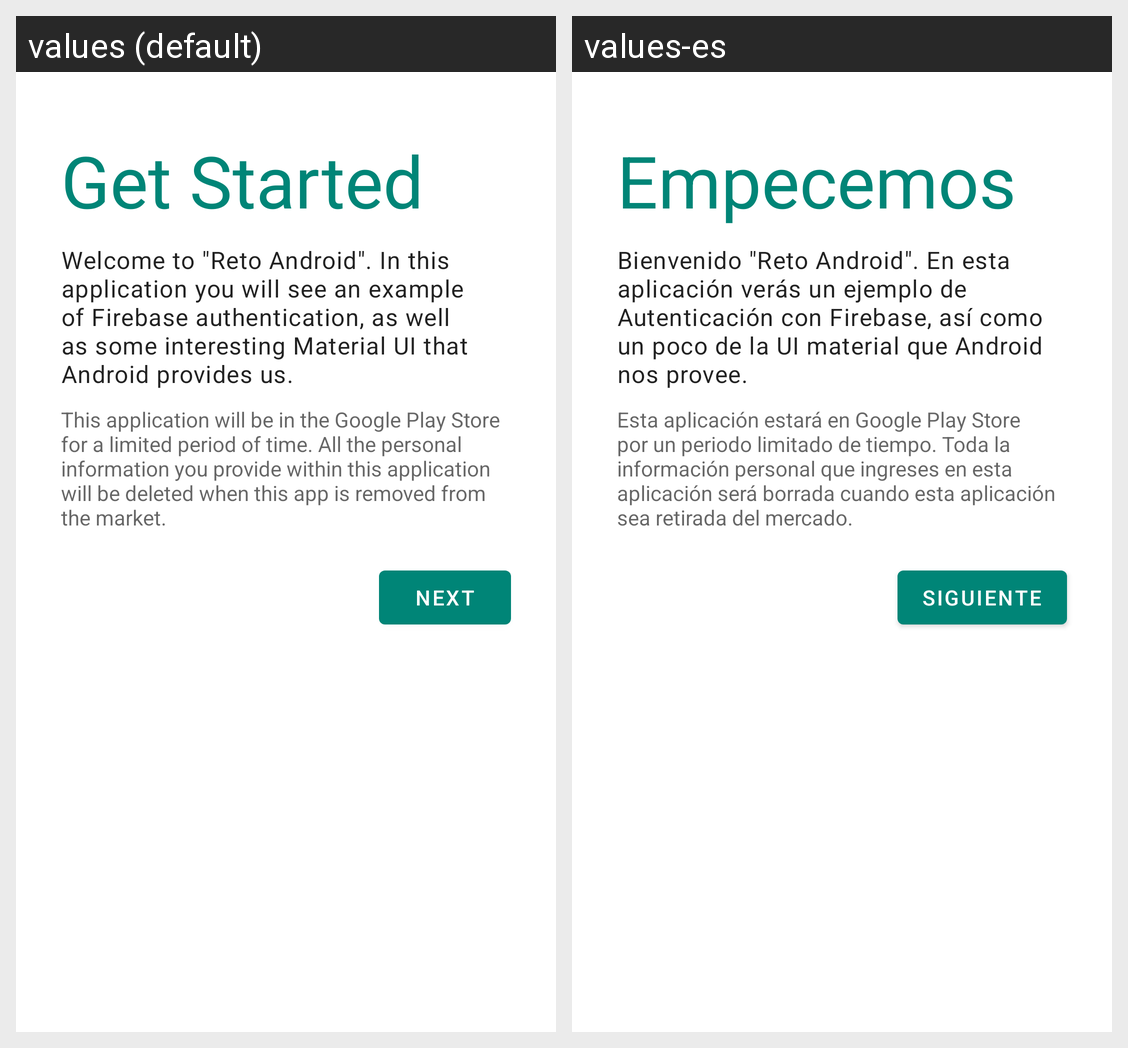

Strings drawn on this Android screen and how each of the app's shown locales translates them:
Android screen res/layout/fragment_welcome.xml rendered under 2 locales, left to right: values (default), values-es. Device: Nexus 5 (rendered at 1080×1920; each locale shown at half size, 540×960, under a caption strip naming it); theme Theme.RetoOh.
Strings drawn on this screen, with the default value and each locale's value (text and hints the layout hard-codes, and strings that could not be matched under every locale, appear in the picture but are not listed):

lang_welcome_title
  values: Get Started
  values-es: Empecemos

lang_welcome_message
  values: Welcome to "Reto Android". In this application you will see an example of Firebase authentication, as well as some interesting Material UI that Android provides us.
  values-es: Bienvenido "Reto Android". En esta aplicación verás un ejemplo de Autenticación con Firebase, así como un poco de la UI material que Android nos provee.

lang_welcome_disclaimer
  values: This application will be in the Google Play Store for a limited period of time. All the personal information you provide within this application will be deleted when this app is removed from the market.
  values-es: Esta aplicación estará en Google Play Store por un periodo limitado de tiempo. Toda la información personal que ingreses en esta aplicación será borrada cuando esta aplicación sea retirada del mercado.

lang_common_action_next
  values: Next
  values-es: Siguiente
